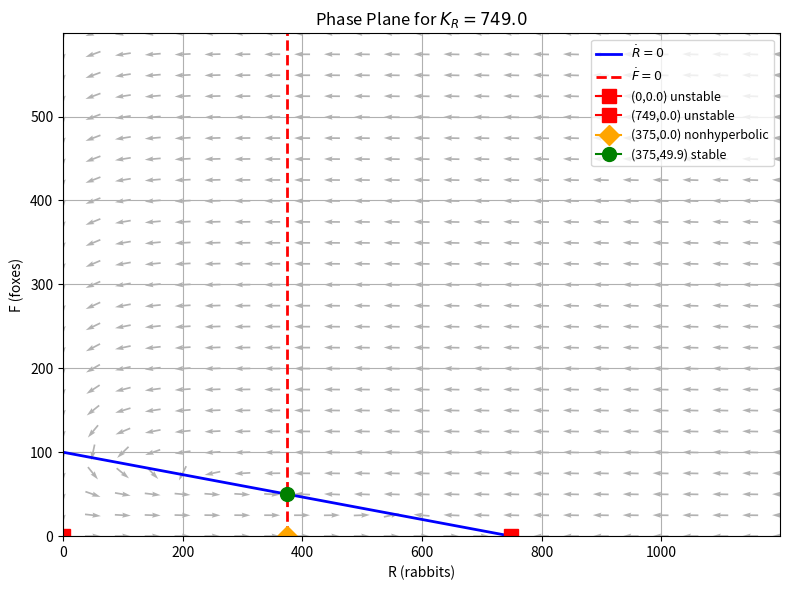

Write Python code to recreate this figure.
import numpy as np
import matplotlib.pyplot as plt
from numpy.linalg import eigvals


rR    = 2.0      
alpha = 0.01     
bF    = 1/4      
B     = 1500.0    





K_R = 749.0      # carrying capacity for rabbits, change this. 










def dR(R, F):
    return rR * R * (1 - R/K_R) - rR * alpha * R * F

def dF(R, F):
    return (1/B) * R * F - bF * F

def jacobian(R, F):
    J11 = rR * (1 - 2*R/K_R) - rR * alpha * F
    J12 =      - rR * alpha * R
    J21 = (1/B) * F
    J22 = (1/B) * R - bF
    return np.array([[J11, J12],
                     [J21, J22]])

def classify(eqpt):
    J = jacobian(*eqpt)
    lam = eigvals(J)
    if np.all(lam.real < 0):
        return 'stable'
    if np.any(lam.real > 0):
        return 'unstable'
    return 'nonhyperbolic'

# find equilibria
eq_pts = [
    (0.0, 0.0),
    (K_R,  0.0),
    (B*bF, 0.0)
]
# interior if it exists
if K_R > B*bF:
    Rstar = B * bF          
    Fstar = (1 - Rstar/K_R) / alpha
    eq_pts.append((Rstar, Fstar))


R0, F0 = 375.0, 100*(1 - 375.0/K_R)    # print eigenvalues at the analytic interior point
print("Eigenvalues at (375, {:.3f}): {}".format(F0, eigvals(jacobian(R0, F0))))

# Phase‐plane plot
fig, ax = plt.subplots(figsize=(8,6))
P = np.linspace(0, 1.6*K_R, 25)
F = np.linspace(0, 0.8*K_R, 25)
Rmesh, Fmesh = np.meshgrid(P, F)

dRmesh = dR(Rmesh, Fmesh)
dFmesh = dF(Rmesh, Fmesh)
mag = np.hypot(dRmesh, dFmesh)
mag[mag==0] = 1.0
U, V = dRmesh/mag, dFmesh/mag
ax.quiver(Rmesh, Fmesh, U, V, color='gray', alpha=0.6, angles='xy', pivot='mid')

# nullclines
P_nc = np.linspace(0, 1.6*K_R, 400)
F_nc = (1 - P_nc/K_R)/alpha
ax.plot(P_nc, F_nc, 'b-', lw=2, label=r'$\dot R=0$')
ax.axvline(B*bF, color='r', lw=2, ls='--', label=r'$\dot F=0$')

# plot & classify equilibria
for R_e, F_e in eq_pts:
    cls = classify((R_e, F_e))
    marker = 'o' if cls=='stable' else 's' if cls=='unstable' else 'D'
    color  = 'green' if cls=='stable' else 'red' if cls=='unstable' else 'orange'
    ax.plot(R_e, F_e, marker=marker, color=color, ms=10,
            label=f'({R_e:.0f},{F_e:.1f}) {cls}')
    print((R_e, F_e), '→', cls)

ax.set_xlim(0, 1.6*K_R)
ax.set_ylim(0, 0.8*K_R)
ax.set_xlabel('R (rabbits)')
ax.set_ylabel('F (foxes)')
ax.set_title(rf'Phase Plane for $K_R={K_R}$')
ax.legend(loc='upper right', fontsize=9)
ax.grid(True)
plt.tight_layout()
plt.show()
